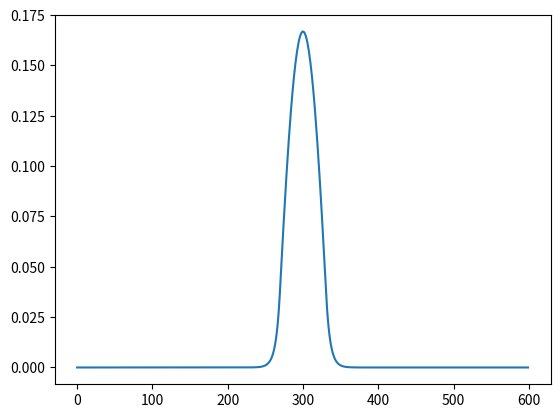

This chart was generated by the following Python code:
import numpy as np
meff=0.06 # Massa efectiva de la banda de conducció [units of electron rest mass] (Material Parameters)
hbar2om=7.62 # hbar^2/electron rest mass [eV Amg^2] (Physical Parameters)
VB=2.3 # Alçada de la barrera [eV]

# Simulation parameters
nombrePunts=600
print(nombrePunts)
delta=1. # Separació entre punts [Amg]
width=60. # Well Width [Amg]

# Setting up Hamiltonian Matrix
H=np.zeros((nombrePunts,nombrePunts))
offdiag=-hbar2om/(2.*meff*delta**2)
for i in range (nombrePunts-1): # Offdiagonal Hamiltonian elements
    H[i,i+1]=offdiag
    H[i,i-1]=offdiag
for i in range(nombrePunts):
    H[i,i]=-2.*offdiag
    nwidth=width/delta # Quants punts tindrà la barrera
    half=nombrePunts//2 # Divisió entera per nombrePunts imparell
    if i<half-nwidth//2 or i>half+nwidth//2:
        H[i,i]+=VB # Afegir la Valence Band

# Diagonalise Hamiltioian Matrix
energies, eigenstates=np.linalg.eigh(H)

# Plot
import matplotlib.pyplot as plt
plt.figure()
x=np.arange(nombrePunts)*delta # Per tenir unitats de distància
plt.plot(x,eigenstates[:,0])

np.set_printoptions(precision=3)
print(energies)

print(eigenstates)

print("Programa acabat")